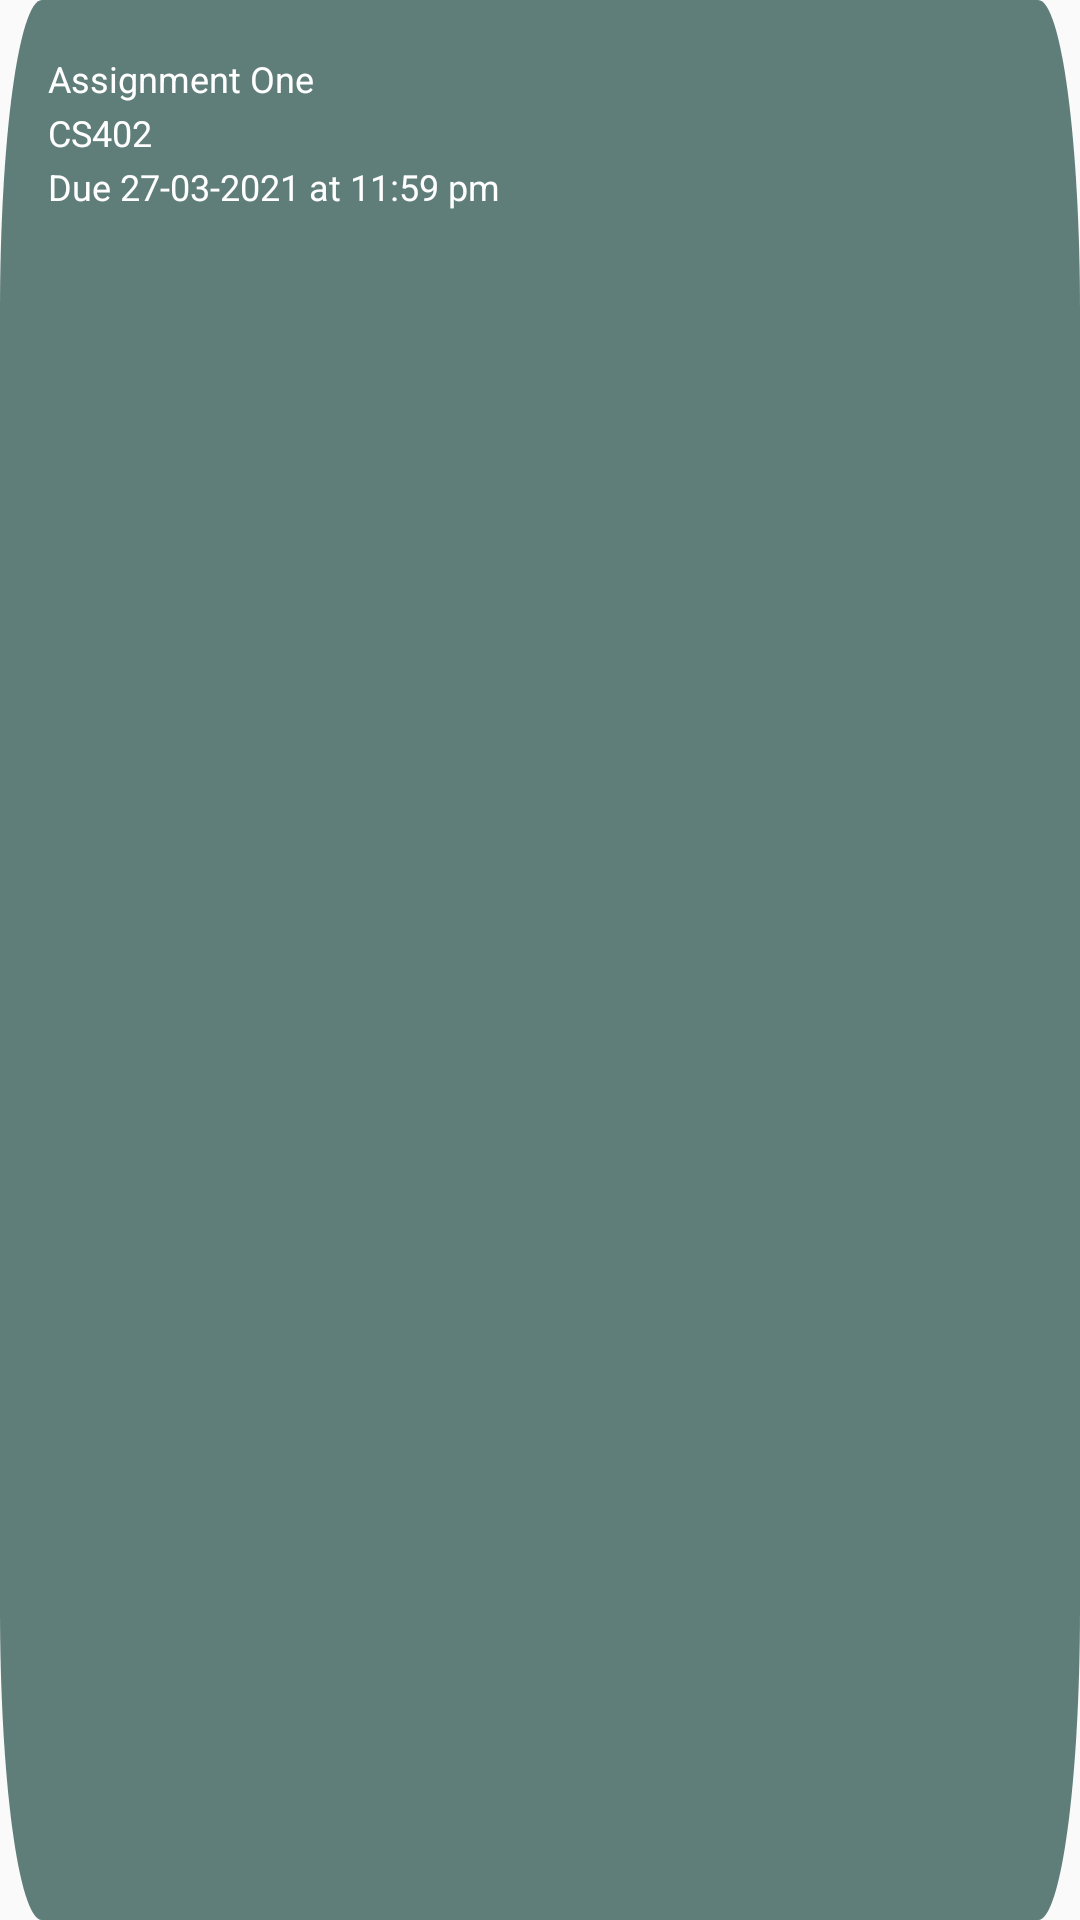

Write the Android layout XML for this screen, with the resource values it uses.
<!-- AndroidManifest.xml: application theme AppTheme -->
<!-- res/layout/done_item.xml -->
<?xml version="1.0" encoding="utf-8"?>
<RelativeLayout xmlns:android="http://schemas.android.com/apk/res/android"
    android:layout_width="wrap_content"
    android:layout_height="wrap_content"
    android:layout_alignParentTop="true"
    android:layout_marginTop="8dp"
    android:layout_centerHorizontal="true"
    android:background="@drawable/done_holder">

    <TextView
        android:id="@+id/assignment_name"
        android:layout_width="match_parent"
        android:layout_height="wrap_content"
        android:layout_alignParentLeft="true"
        android:layout_marginLeft="16dp"
        android:layout_alignParentTop="true"
        android:layout_marginTop="18dp"
        android:text="@string/assignment_"
        android:textAppearance="@style/assignment_"
        android:gravity="top"
        />

    <TextView
        android:id="@+id/course_code"
        android:layout_width="wrap_content"
        android:layout_height="wrap_content"
        android:layout_alignParentLeft="true"
        android:layout_marginLeft="16dp"
        android:layout_alignParentTop="true"
        android:layout_marginTop="36dp"
        android:text="@string/cs402"
        android:textAppearance="@style/cs402"
        android:gravity="center_vertical"
        />

    <TextView
        android:id="@+id/due_date"
        android:layout_width="wrap_content"
        android:layout_height="wrap_content"
        android:layout_alignParentLeft="true"
        android:layout_marginLeft="16dp"
        android:layout_alignParentTop="true"
        android:layout_marginTop="54dp"
        android:text="@string/due_27_03_2"
        android:textAppearance="@style/due_27_03_2"
        android:gravity="center_vertical"
        />

</RelativeLayout>
<!-- resources referenced by this layout -->
<resources>
  <!-- drawable done_holder (drawable) -->
  <?xml version="1.0" encoding="utf-8"?>
  <vector
      xmlns:android="http://schemas.android.com/apk/res/android"
      xmlns:aapt="http://schemas.android.com/aapt"
      android:width="360dp"
      android:height="86dp"
      android:viewportWidth="360"
      android:viewportHeight="86"
      >
  
      <group>
  
          <clip-path
              android:pathData="M14 0H346C353.732 0 360 6.26801 360 14V72C360 79.732 353.732 86 346 86H14C6.26801 86 0 79.732 0 72V14C0 6.26801 6.26801 0 14 0Z"
              />
  
          <path
              android:pathData="M0 0V86H360V0"
              android:fillColor="#5F7E79"
              />
  
      </group>
  
  </vector>
  <string name="assignment_">
  
  Assignment One
  </string>
  <string name="cs402">
  
  CS402
  </string>
  <string name="due_27_03_2">
  
  Due 27-03-2021 at 11:59 pm
  </string>
  <style name="assignment_">
  
          <item name="android:textSize">
              12sp
          </item>
  
          <item name="android:textColor">
              #FFFFFF
          </item>
  
      </style>
  <style name="cs402">
  
          <item name="android:textSize">
              12sp
          </item>
  
          <item name="android:textColor">
              #FFFFFF
          </item>
  
      </style>
  <style name="due_27_03_2">
  
          <item name="android:textSize">
              12sp
          </item>
  
          <item name="android:textColor">
              #FFFFFF
          </item>
  
      </style>
  <style name="AppTheme" parent="Theme.AppCompat.Light.NoActionBar">
          
          <item name="colorPrimary">@color/colorPrimary</item>
          <item name="colorPrimaryDark">@color/colorPrimaryDark</item>
          <item name="colorAccent">@color/colorAccent</item>
          <item name="android:navigationBarColor">@color/colorPrimary</item>
      </style>
  <color name="colorPrimary">#3F9787</color>
  <color name="colorPrimaryDark">#357a6b</color>
  <color name="colorAccent">#03DAC5</color>
</resources>
